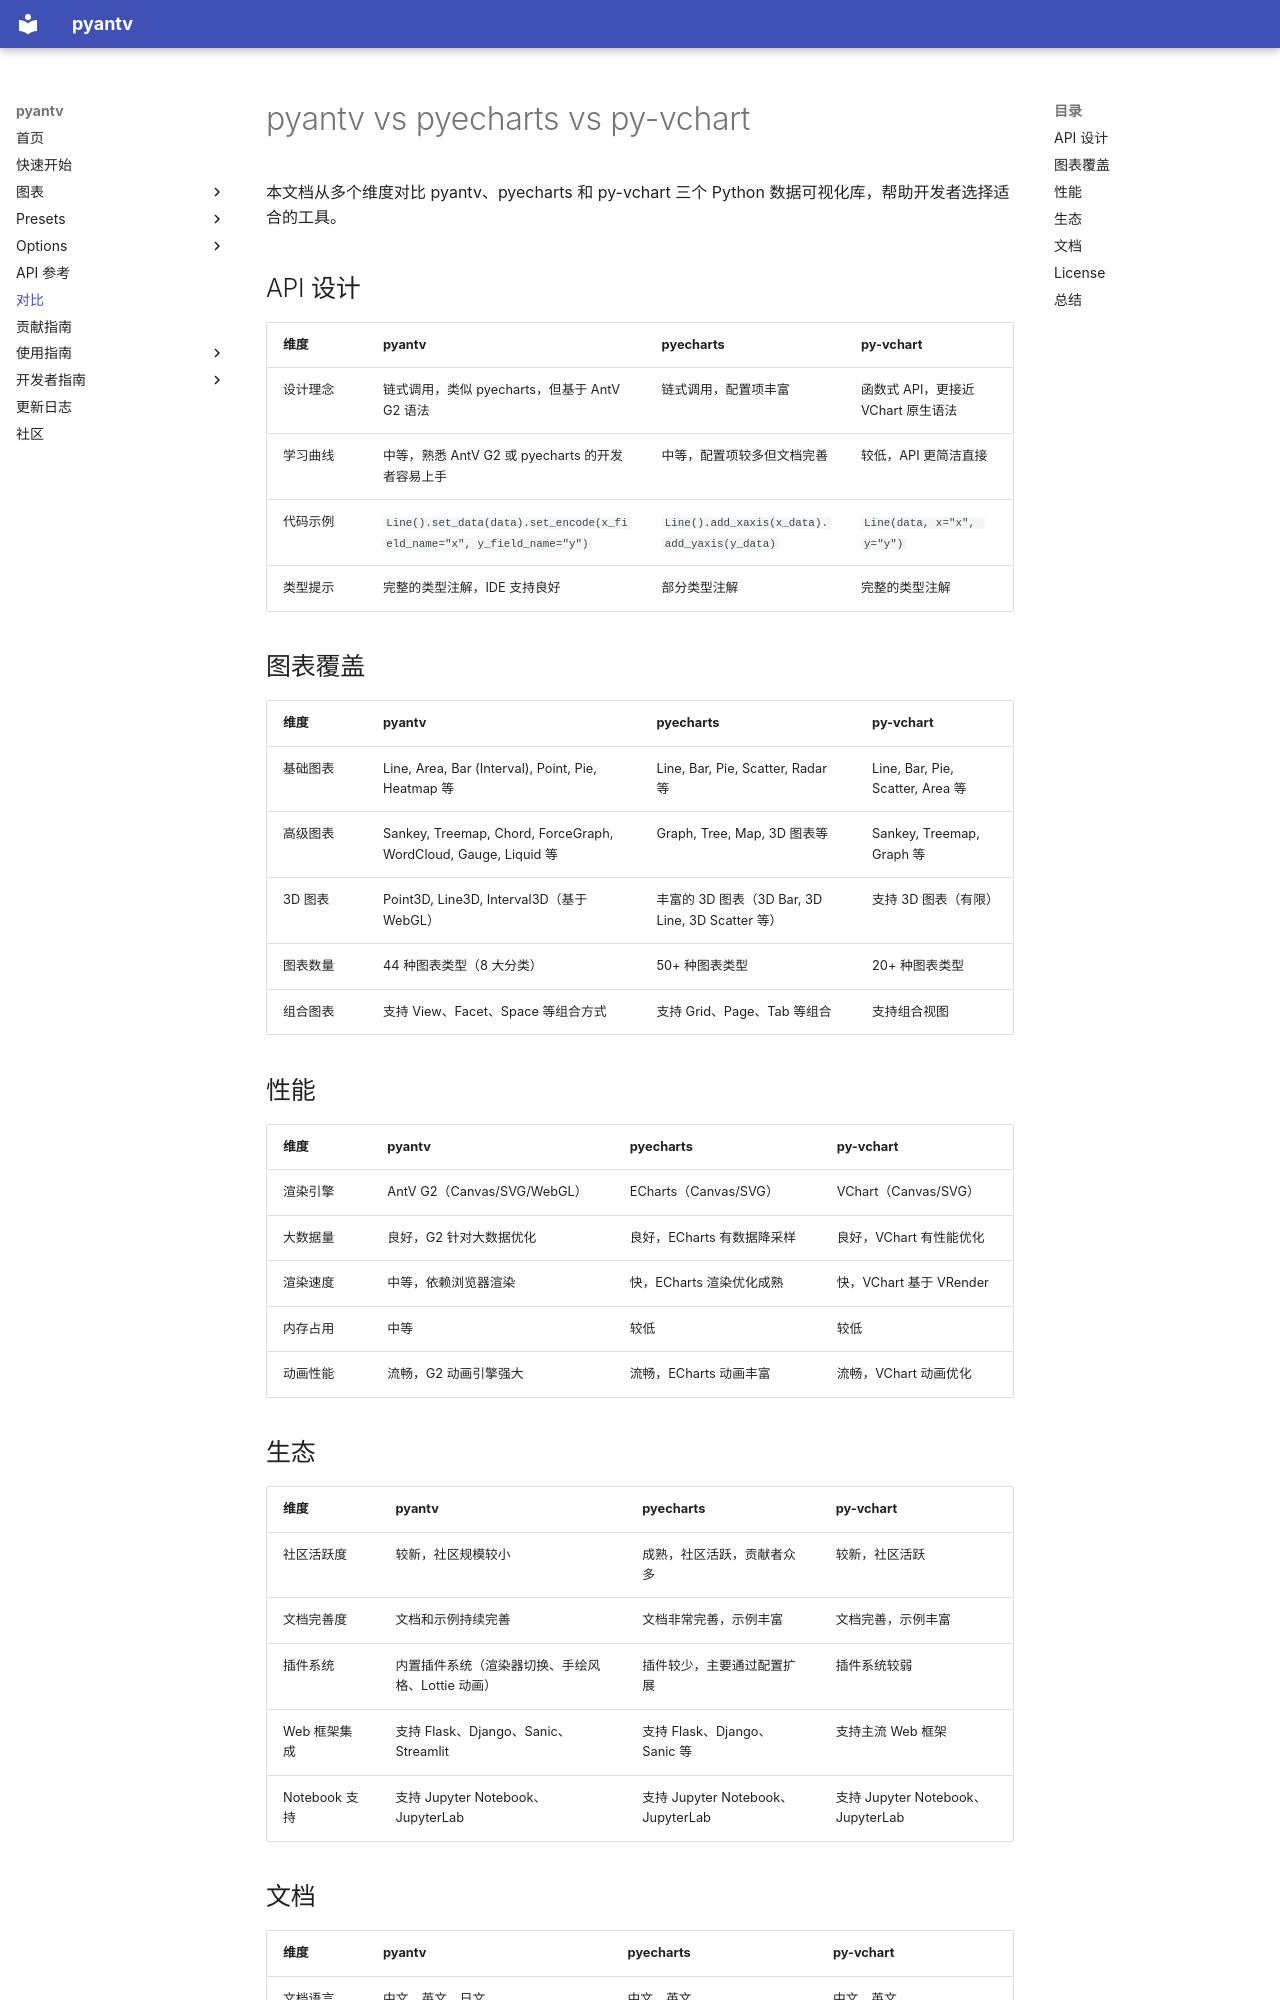

repository: sunhailin-Leo/pyantv · page: comparison/index.html · generator: mkdocs

# pyantv vs pyecharts vs py-vchart

本文档从多个维度对比 pyantv、pyecharts 和 py-vchart 三个 Python 数据可视化库，帮助开发者选择适合的工具。

## API 设计

| 维度 | pyantv | pyecharts | py-vchart |
|------|--------|-----------|-----------|
| 设计理念 | 链式调用，类似 pyecharts，但基于 AntV G2 语法 | 链式调用，配置项丰富 | 函数式 API，更接近 VChart 原生语法 |
| 学习曲线 | 中等，熟悉 AntV G2 或 pyecharts 的开发者容易上手 | 中等，配置项较多但文档完善 | 较低，API 更简洁直接 |
| 代码示例 | `Line().set_data(data).set_encode(x_field_name="x", y_field_name="y")` | `Line().add_xaxis(x_data).add_yaxis(y_data)` | `Line(data, x="x", y="y")` |
| 类型提示 | 完整的类型注解，IDE 支持良好 | 部分类型注解 | 完整的类型注解 |

## 图表覆盖

| 维度 | pyantv | pyecharts | py-vchart |
|------|--------|-----------|-----------|
| 基础图表 | Line, Area, Bar (Interval), Point, Pie, Heatmap 等 | Line, Bar, Pie, Scatter, Radar 等 | Line, Bar, Pie, Scatter, Area 等 |
| 高级图表 | Sankey, Treemap, Chord, ForceGraph, WordCloud, Gauge, Liquid 等 | Graph, Tree, Map, 3D 图表等 | Sankey, Treemap, Graph 等 |
| 3D 图表 | Point3D, Line3D, Interval3D（基于 WebGL） | 丰富的 3D 图表（3D Bar, 3D Line, 3D Scatter 等） | 支持 3D 图表（有限） |
| 图表数量 | 44 种图表类型（8 大分类） | 50+ 种图表类型 | 20+ 种图表类型 |
| 组合图表 | 支持 View、Facet、Space 等组合方式 | 支持 Grid、Page、Tab 等组合 | 支持组合视图 |

## 性能

| 维度 | pyantv | pyecharts | py-vchart |
|------|--------|-----------|-----------|
| 渲染引擎 | AntV G2（Canvas/SVG/WebGL） | ECharts（Canvas/SVG） | VChart（Canvas/SVG） |
| 大数据量 | 良好，G2 针对大数据优化 | 良好，ECharts 有数据降采样 | 良好，VChart 有性能优化 |
| 渲染速度 | 中等，依赖浏览器渲染 | 快，ECharts 渲染优化成熟 | 快，VChart 基于 VRender |
| 内存占用 | 中等 | 较低 | 较低 |
| 动画性能 | 流畅，G2 动画引擎强大 | 流畅，ECharts 动画丰富 | 流畅，VChart 动画优化 |

## 生态

| 维度 | pyantv | pyecharts | py-vchart |
|------|--------|-----------|-----------|
| 社区活跃度 | 较新，社区规模较小 | 成熟，社区活跃，贡献者众多 | 较新，社区活跃 |
| 文档完善度 | 文档和示例持续完善 | 文档非常完善，示例丰富 | 文档完善，示例丰富 |
| 插件系统 | 内置插件系统（渲染器切换、手绘风格、Lottie 动画） | 插件较少，主要通过配置扩展 | 插件系统较弱 |
| Web 框架集成 | 支持 Flask、Django、Sanic、Streamlit | 支持 Flask、Django、Sanic 等 | 支持主流 Web 框架 |
| Notebook 支持 | 支持 Jupyter Notebook、JupyterLab | 支持 Jupyter Notebook、JupyterLab | 支持 Jupyter Notebook、JupyterLab |
